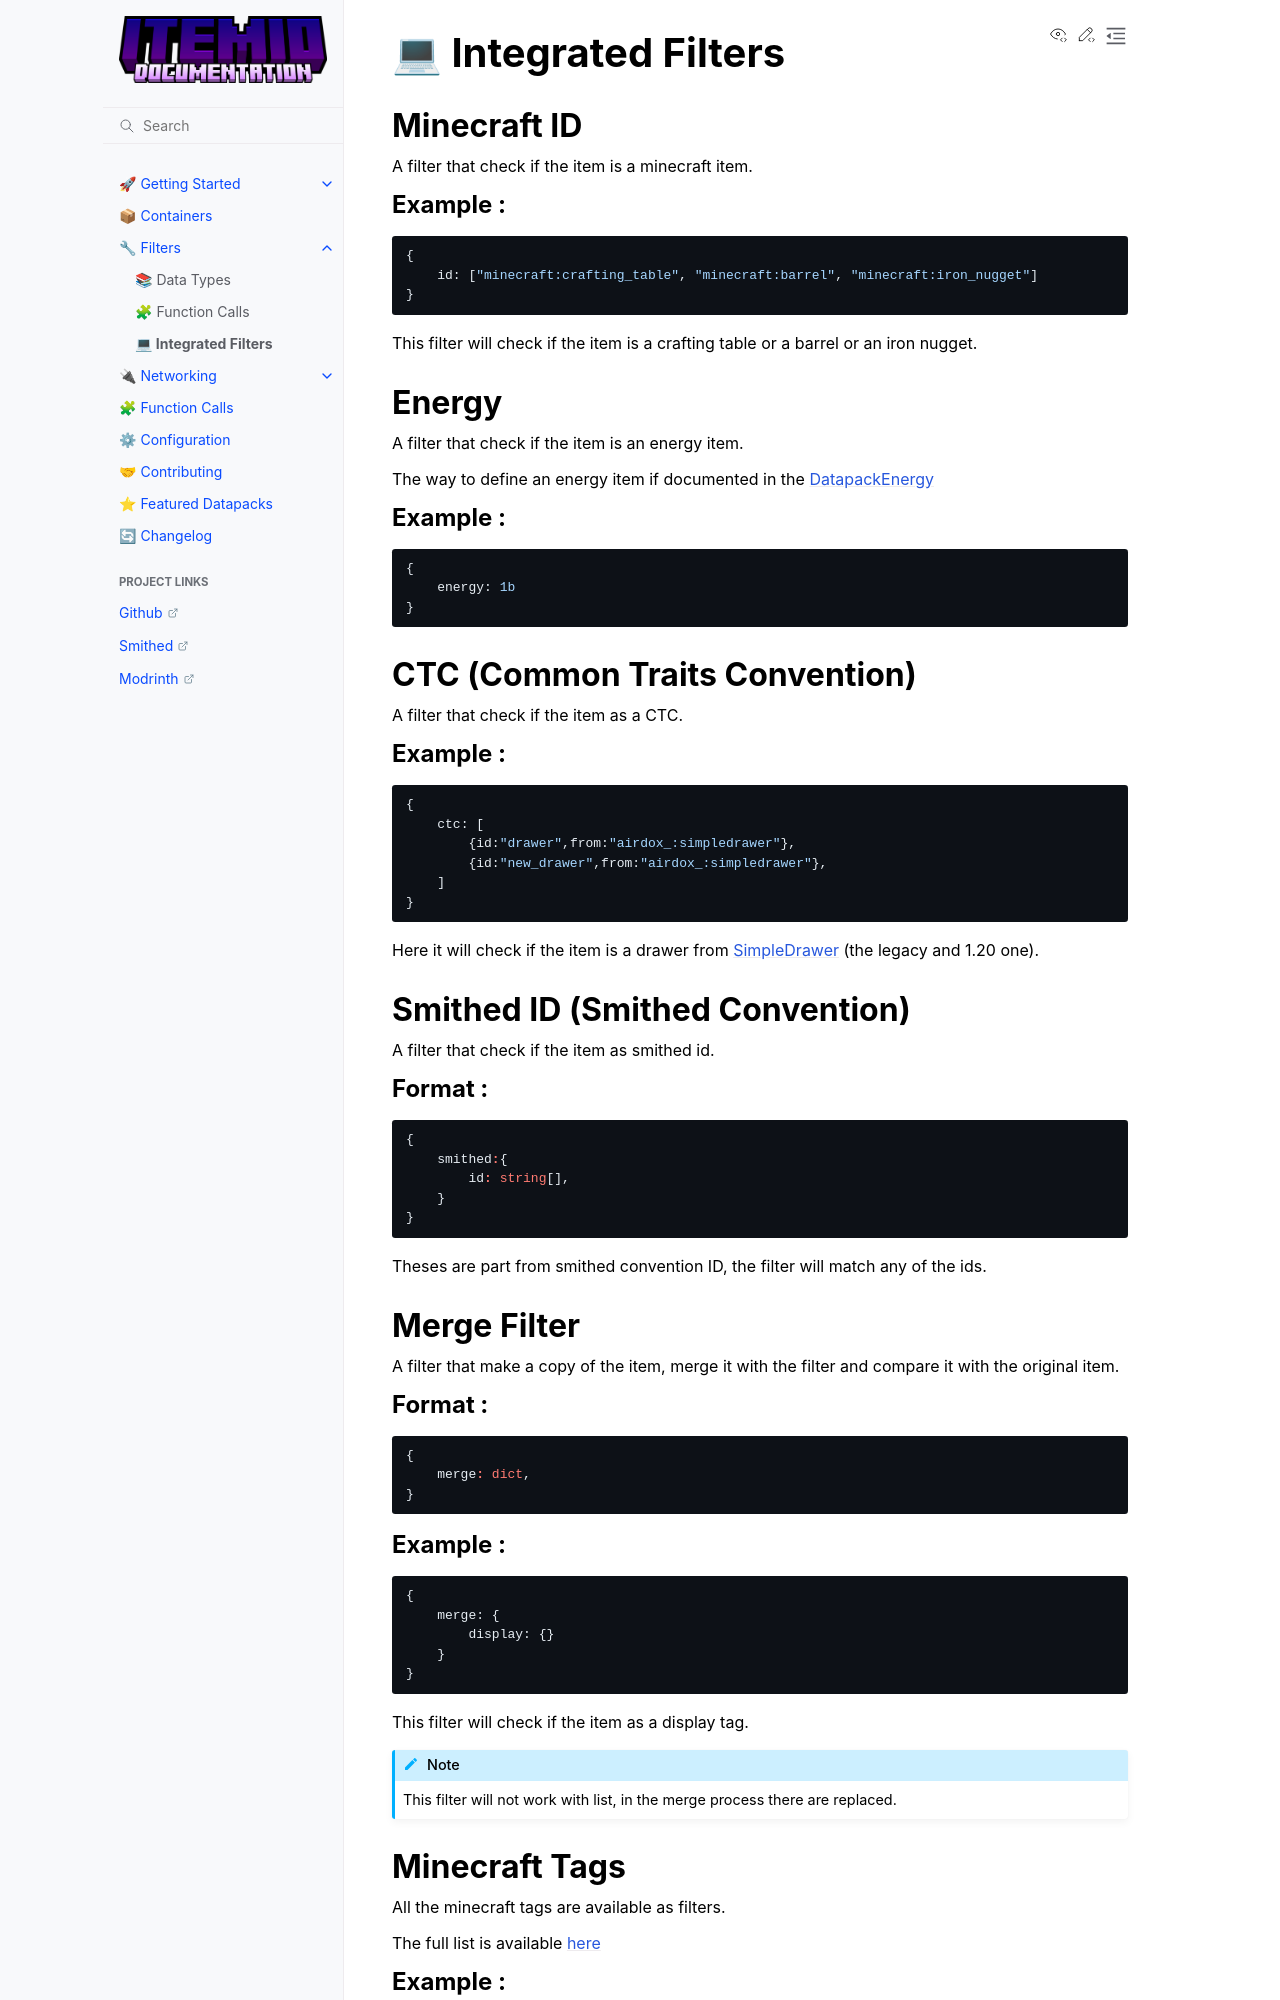

repository: edayot/ItemIO · page: filters/integrated_filters.html · generator: sphinx

# 💻 Integrated Filters


## Minecraft ID
A filter that check if the item is a minecraft item.

### Example :
```SNBT
{
    id: ["minecraft:crafting_table", "minecraft:barrel", "minecraft:iron_nugget"]
}
```
This filter will check if the item is a crafting table or a barrel or an iron nugget.

## Energy
A filter that check if the item is an energy item. 

The way to define an energy item if documented in the [DatapackEnergy](https://github.com/ICY105/DatapackEnergy#nbt-format)

### Example :
```SNBT
{
    energy: 1b
}
```

## CTC (Common Traits Convention)
A filter that check if the item as a CTC.

### Example :
```SNBT
{
    ctc: [
        {id:"drawer",from:"airdox_:simpledrawer"},
        {id:"new_drawer",from:"airdox_:simpledrawer"},
    ]
}
```
Here it will check if the item is a drawer from [SimpleDrawer](https://githuc.com/edayot/SimpleDrawer) (the legacy and 1.20 one).

## Smithed ID (Smithed Convention)

A filter that check if the item as smithed id.

### Format :
```ts
{
    smithed:{
        id: string[],
    }
}
```
Theses are part from smithed convention ID, the filter will match any of the ids.


## Merge Filter
A filter that make a copy of the item, merge it with the filter and compare it with the original item.

### Format :
```ts
{
    merge: dict,
}
```

### Example :
```SNBT
{
    merge: {
        display: {}
    }
}
```
This filter will check if the item as a display tag. 

```{admonition} Note 
:class: note
This filter will not work with list, in the merge process there are replaced.
```
